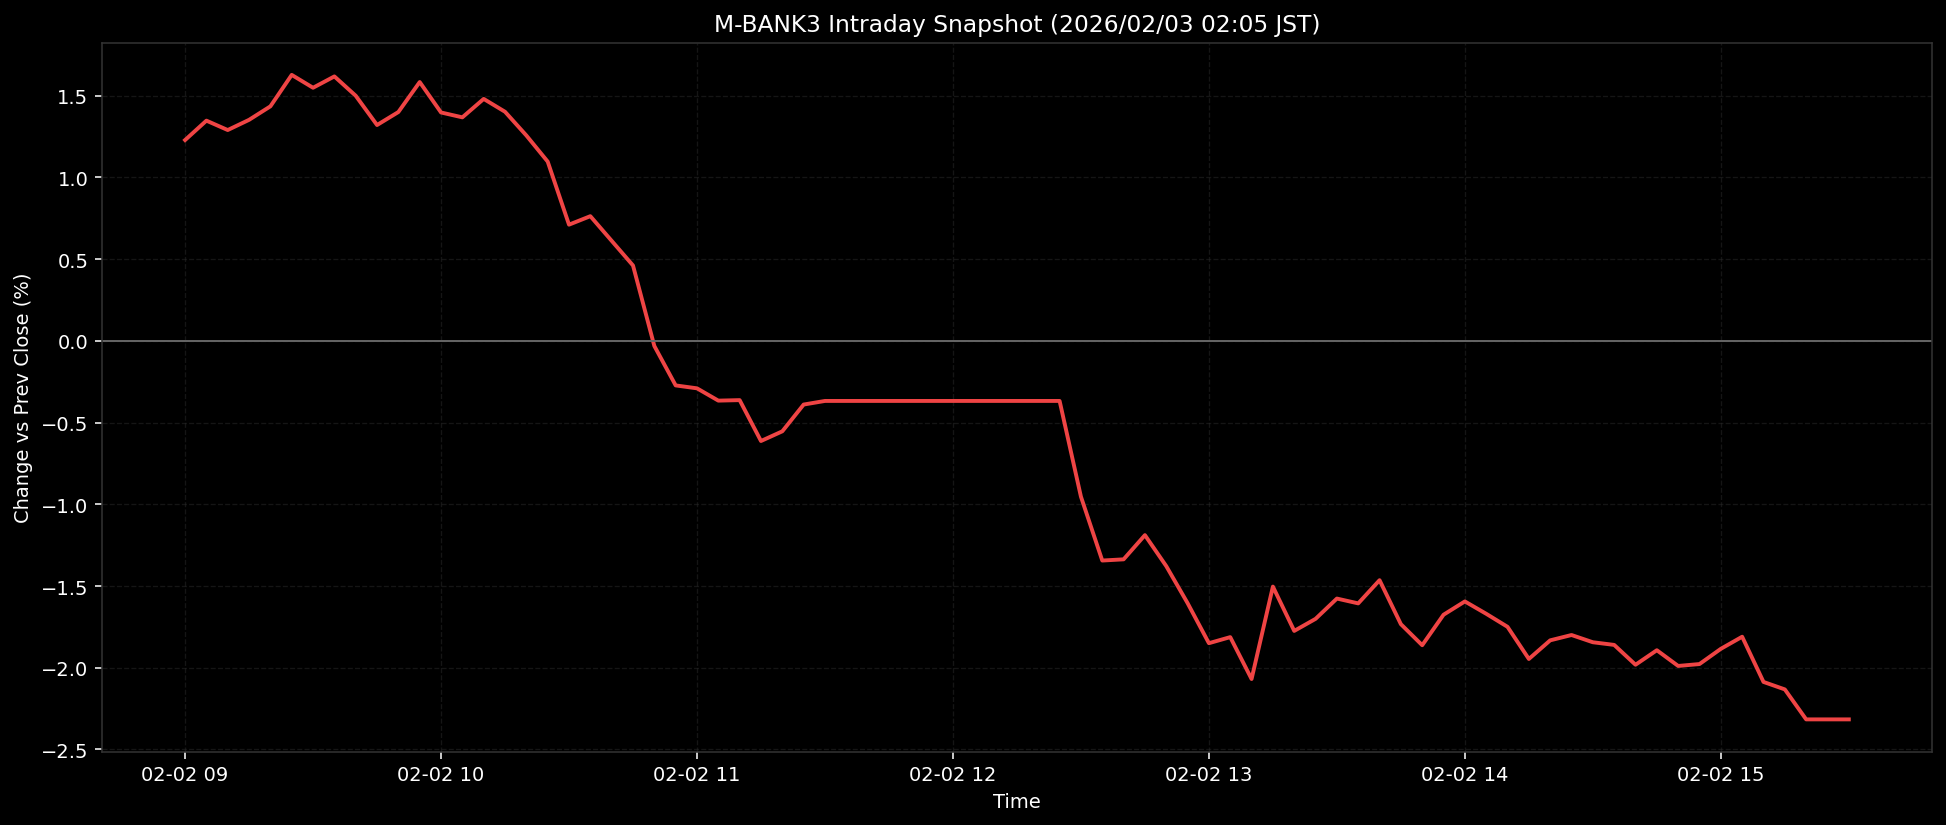

Data behind this chart, as committed beside it:
ts, pct
2026-02-02T09:00:00+0900, 1.228
2026-02-02T09:05:00+0900, 1.347
2026-02-02T09:10:00+0900, 1.29
2026-02-02T09:15:00+0900, 1.352
2026-02-02T09:20:00+0900, 1.435
2026-02-02T09:25:00+0900, 1.627
2026-02-02T09:30:00+0900, 1.548
2026-02-02T09:35:00+0900, 1.618
2026-02-02T09:40:00+0900, 1.5
2026-02-02T09:45:00+0900, 1.32
2026-02-02T09:50:00+0900, 1.4
2026-02-02T09:55:00+0900, 1.583
2026-02-02T10:00:00+0900, 1.397
2026-02-02T10:05:00+0900, 1.367
2026-02-02T10:10:00+0900, 1.48
2026-02-02T10:15:00+0900, 1.401
2026-02-02T10:20:00+0900, 1.256
2026-02-02T10:25:00+0900, 1.097
2026-02-02T10:30:00+0900, 0.7107
2026-02-02T10:35:00+0900, 0.7627
2026-02-02T10:40:00+0900, 0.6118
2026-02-02T10:45:00+0900, 0.461
2026-02-02T10:50:00+0900, -0.0315
2026-02-02T10:55:00+0900, -0.2727
2026-02-02T11:00:00+0900, -0.2906
2026-02-02T11:05:00+0900, -0.3658
2026-02-02T11:10:00+0900, -0.3627
2026-02-02T11:15:00+0900, -0.6129
2026-02-02T11:20:00+0900, -0.5535
2026-02-02T11:25:00+0900, -0.3898
2026-02-02T11:30:00+0900, -0.3677
2026-02-02T11:35:00+0900, -0.3677
2026-02-02T11:40:00+0900, -0.3677
2026-02-02T11:45:00+0900, -0.3677
2026-02-02T11:50:00+0900, -0.3677
2026-02-02T11:55:00+0900, -0.3677
2026-02-02T12:00:00+0900, -0.3677
2026-02-02T12:05:00+0900, -0.3677
2026-02-02T12:10:00+0900, -0.3677
2026-02-02T12:15:00+0900, -0.3677
2026-02-02T12:20:00+0900, -0.3677
2026-02-02T12:25:00+0900, -0.3677
2026-02-02T12:30:00+0900, -0.9533
2026-02-02T12:35:00+0900, -1.344
2026-02-02T12:40:00+0900, -1.337
2026-02-02T12:45:00+0900, -1.189
2026-02-02T12:50:00+0900, -1.378
2026-02-02T12:55:00+0900, -1.605
2026-02-02T13:00:00+0900, -1.85
2026-02-02T13:05:00+0900, -1.813
2026-02-02T13:10:00+0900, -2.069
2026-02-02T13:15:00+0900, -1.504
2026-02-02T13:20:00+0900, -1.775
2026-02-02T13:25:00+0900, -1.701
2026-02-02T13:30:00+0900, -1.577
2026-02-02T13:35:00+0900, -1.606
2026-02-02T13:40:00+0900, -1.464
2026-02-02T13:45:00+0900, -1.734
2026-02-02T13:50:00+0900, -1.862
2026-02-02T13:55:00+0900, -1.676
... 19 more rows
